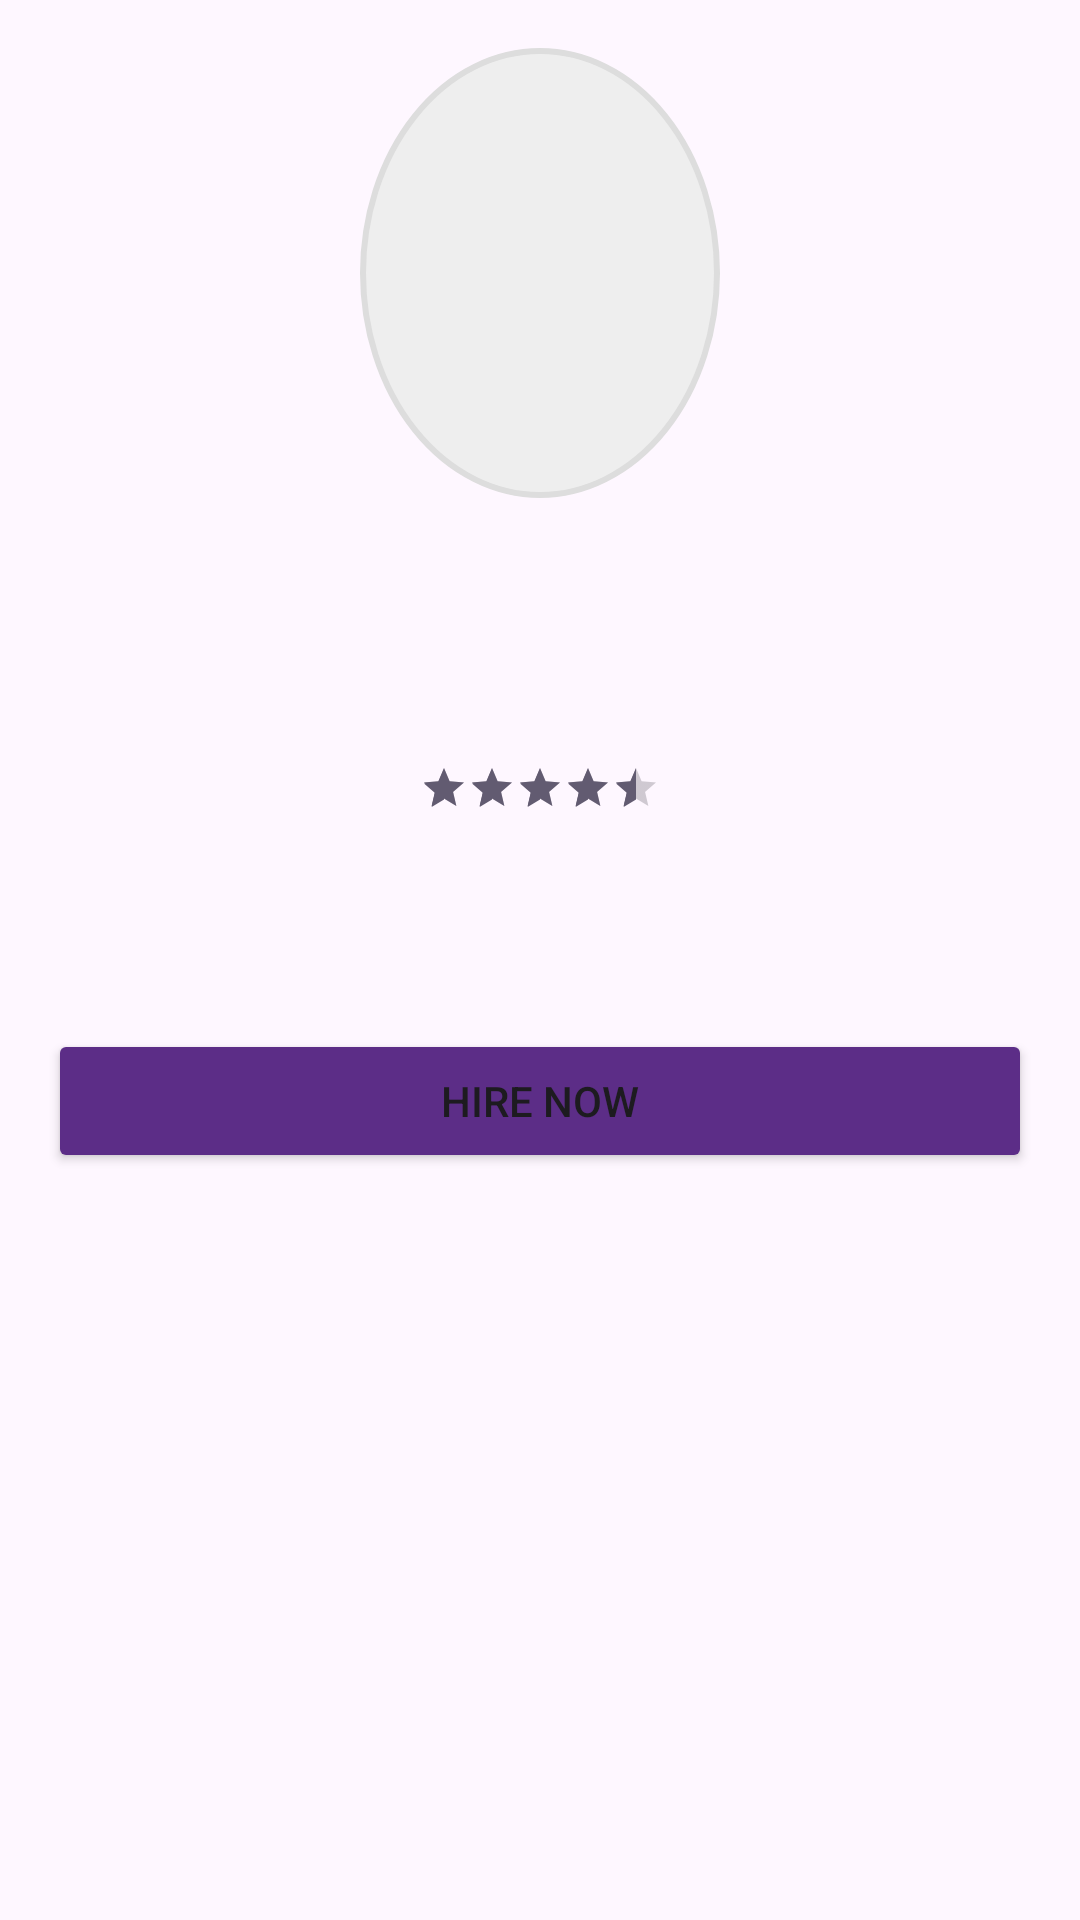

Reconstruct the res/layout file that produces this screen, plus the resources it refers to.
<!-- AndroidManifest.xml: application theme Theme.QuickHire -->
<!-- res/layout/activity_worker_profile.xml -->
<?xml version="1.0" encoding="utf-8"?>
<androidx.constraintlayout.widget.ConstraintLayout xmlns:android="http://schemas.android.com/apk/res/android"
    xmlns:app="http://schemas.android.com/apk/res-auto"
    xmlns:tools="http://schemas.android.com/tools"
    android:layout_width="match_parent"
    android:layout_height="match_parent"
    android:padding="16dp"
    tools:context=".WorkerProfileActivity">

    
    <ImageView
        android:id="@+id/workerImage"
        android:layout_width="120dp"
        android:layout_height="150dp"
        android:scaleType="centerCrop"
        android:background="@drawable/circle_background"
        app:layout_constraintEnd_toEndOf="parent"
        app:layout_constraintStart_toStartOf="parent"
        app:layout_constraintTop_toTopOf="parent"
        tools:src="@tools:sample/avatars" />

    
    <View
        android:id="@+id/availabilityDot"
        android:layout_width="16dp"
        android:layout_height="16dp"
        android:background="@drawable/available_dot"
        app:layout_constraintBottom_toBottomOf="@id/workerImage"
        app:layout_constraintEnd_toEndOf="@id/workerImage" />

    
    <TextView
        android:id="@+id/nameText"
        android:layout_width="wrap_content"
        android:layout_height="wrap_content"
        android:layout_marginTop="16dp"
        android:textAppearance="@style/TextAppearance.AppCompat.Title"
        app:layout_constraintEnd_toEndOf="parent"
        app:layout_constraintStart_toStartOf="parent"
        app:layout_constraintTop_toBottomOf="@id/workerImage"
        tools:text="John Doe" />

    
    <TextView
        android:id="@+id/categoryText"
        android:layout_width="wrap_content"
        android:layout_height="wrap_content"
        android:layout_marginTop="8dp"
        android:textAppearance="@style/TextAppearance.AppCompat.Subhead"
        app:layout_constraintEnd_toEndOf="parent"
        app:layout_constraintStart_toStartOf="parent"
        app:layout_constraintTop_toBottomOf="@id/nameText"
        tools:text="Driver" />

    
    <RatingBar
        android:id="@+id/ratingBar"
        style="@style/Widget.AppCompat.RatingBar.Small"
        android:layout_width="wrap_content"
        android:layout_height="wrap_content"
        android:layout_marginTop="16dp"
        android:isIndicator="true"
        android:numStars="5"
        android:rating="4.5"
        android:stepSize="0.5"
        app:layout_constraintEnd_toEndOf="parent"
        app:layout_constraintStart_toStartOf="parent"
        app:layout_constraintTop_toBottomOf="@id/categoryText" />

    
    <TextView
        android:id="@+id/rateText"
        android:layout_width="wrap_content"
        android:layout_height="wrap_content"
        android:layout_marginTop="8dp"
        android:textAppearance="@style/TextAppearance.AppCompat.Headline"
        app:layout_constraintEnd_toEndOf="parent"
        app:layout_constraintStart_toStartOf="parent"
        app:layout_constraintTop_toBottomOf="@id/ratingBar"
        tools:text="PKR 250/hour" />

    
    <Button
        android:id="@+id/hireButton"
        android:layout_width="match_parent"
        android:layout_height="wrap_content"
        android:layout_marginTop="32dp"
        android:backgroundTint="#5C2D87"
        android:text="Hire Now"
        app:layout_constraintEnd_toEndOf="parent"
        app:layout_constraintStart_toStartOf="parent"
        app:layout_constraintTop_toBottomOf="@id/rateText" />

</androidx.constraintlayout.widget.ConstraintLayout>
<!-- resources referenced by this layout -->
<resources>
  <!-- drawable circle_background (drawable) -->
  <shape xmlns:android="http://schemas.android.com/apk/res/android"
      android:shape="oval">
      <solid android:color="#EEEEEE"/>
      <stroke android:width="2dp" android:color="#DDDDDD"/>
  </shape>
  <style name="Theme.QuickHire" parent="Base.Theme.QuickHire" />
  <style name="Base.Theme.QuickHire" parent="Theme.Material3.DayNight.NoActionBar">
          
          
      </style>
</resources>
